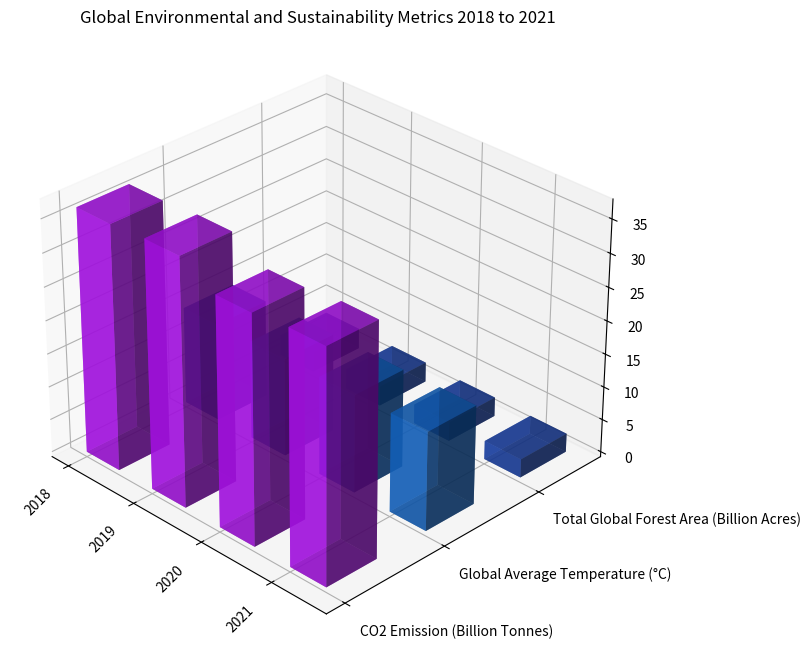

This figure's Python source: (Note: this script raises an exception after producing the figure.)
import numpy as np
import matplotlib.pyplot as plt
from mpl_toolkits.mplot3d import Axes3D

# Create the data
data_str = 'Year,CO2 Emission (Billion Tonnes),Global Average Temperature (°C),Total Global Forest Area (Billion Acres)\n \
            2018,36.7,14.7,3.1\n 2019,37.1,14.8,3.0\n 2020,34.2,14.8,2.9\n 2021,34.8,14.9,2.8'
data_lines = data_str.split("\n")

x_labels = [line.split(',')[0].strip() for line in data_lines[1:]]
y_labels = data_lines[0].split(',')[1:]
data = np.array([list(map(np.float32, line.split(',')[1:])) for line in data_lines[1:]])

# Create a new figure and add a 3D subplot
fig = plt.figure(figsize=(12, 8))
ax = fig.add_subplot(111, projection='3d')

# Plot data
for i in range(len(y_labels)):
    ax.bar3d(np.arange(len(x_labels)), [i]*len(x_labels), np.zeros(len(x_labels)), 
        0.5, 0.5, data[:, i], color=(np.random.uniform(0, 1), np.random.uniform(0, 1), np.random.uniform(0, 1)), alpha=0.7)

# Set labels
ax.set_xticks(np.arange(len(x_labels)))
ax.set_yticks(np.arange(len(y_labels)))
ax.set_xticklabels(x_labels, rotation=45, horizontalalignment='right')
ax.set_yticklabels(y_labels, ha='left')

# Set other properties
ax.set_title('Global Environmental and Sustainability Metrics 2018 to 2021')
ax.grid(True)

# Rotate for better view angle
ax.view_init(elev=30., azim=-45)

# Resize to fit all contents
plt.tight_layout()

# Save the image
plt.savefig('/cpfs01/user/yehancheng/workspace/datasets/SimChartV2/demo/3D/png/123_202312302126.png', format='png', dpi=300)

# Clear the image
plt.clf()
